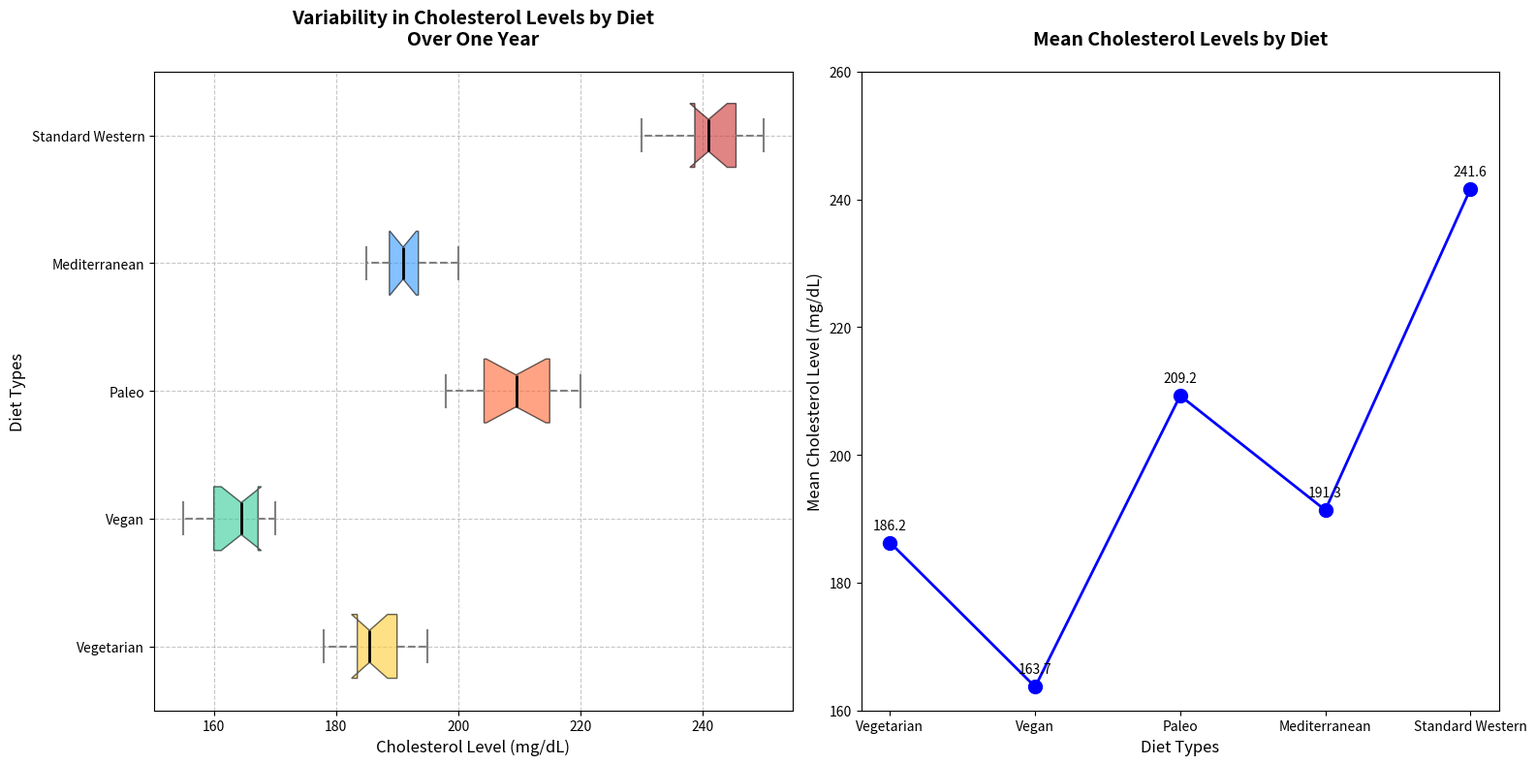

Generate this figure with matplotlib:
import matplotlib.pyplot as plt
import numpy as np

# Backstory:
# In a growing city, there is increasing interest in the health implications of different diets. 
# Researchers gathered data on monthly cholesterol levels for individuals following different diets over a year.
# The diets under comparison are Vegetarian, Vegan, Paleo, Mediterranean, and Standard Western.

# Constructed data (cholesterol levels in mg/dL)
diets = ['Vegetarian', 'Vegan', 'Paleo', 'Mediterranean', 'Standard Western']
cholesterol_levels = {
    'Vegetarian': [180, 190, 185, 195, 178, 182, 188, 185, 192, 190, 186, 184],
    'Vegan': [170, 160, 165, 155, 168, 162, 158, 164, 170, 165, 160, 167],
    'Paleo': [220, 215, 210, 205, 198, 200, 202, 207, 215, 213, 209, 217],
    'Mediterranean': [195, 190, 192, 185, 187, 189, 192, 195, 200, 188, 190, 193],
    'Standard Western': [230, 240, 235, 245, 238, 242, 239, 247, 250, 245, 248, 240]
}

# Convert the data into a list of arrays for plotting
data = [np.array(cholesterol_levels[diet]) for diet in diets]

# Create a figure with a specific size
fig, axes = plt.subplots(1, 2, figsize=(16, 8))

# Plot 1: Horizontal box plot for cholesterol levels
bplot1 = axes[0].boxplot(data, vert=False, patch_artist=True, labels=diets, notch=True, whis=1.5)

# Define colors for each diet
colors = ['#FFCC33', '#33CC99', '#FF6633', '#3399FF', '#CC3333']
for patch, color in zip(bplot1['boxes'], colors):
    patch.set_facecolor(color)
    patch.set_alpha(0.6)

# Customize whiskers, caps, medians, and fliers for better aesthetics and readability
for whisker in bplot1['whiskers']:
    whisker.set(color='gray', linewidth=1.5, linestyle='--')

for cap in bplot1['caps']:
    cap.set(color='gray', linewidth=1.5)

for median in bplot1['medians']:
    median.set(color='black', linewidth=2)

for flier in bplot1['fliers']:
    flier.set(marker='o', color='#FF33CC', alpha=0.5)

axes[0].set_title('Variability in Cholesterol Levels by Diet\nOver One Year', fontsize=14, fontweight='bold', pad=20)
axes[0].set_xlabel('Cholesterol Level (mg/dL)', fontsize=12)
axes[0].set_ylabel('Diet Types', fontsize=12)
axes[0].grid(True, linestyle='--', which='both', alpha=0.7)

# Compute mean cholesterol levels for the summary line plot
mean_cholesterol = [np.mean(levels) for levels in data]

# Plot 2: Line plot for mean cholesterol levels
axes[1].plot(diets, mean_cholesterol, marker='o', color='b', linestyle='-', linewidth=2, markersize=10)
axes[1].set_title('Mean Cholesterol Levels by Diet', fontsize=14, fontweight='bold', pad=20)
axes[1].set_xlabel('Diet Types', fontsize=12)
axes[1].set_ylabel('Mean Cholesterol Level (mg/dL)', fontsize=12)
axes[1].set_ylim(160, 260)

# Annotate each mean value on the line plot
for i, mean_val in enumerate(mean_cholesterol):
    axes[1].annotate(f'{mean_val:.1f}', (diets[i], mean_val),
                     textcoords="offset points", xytext=(0,10), ha='center', fontsize=10)

# Improve layout to avoid overlaps and occlusions
plt.tight_layout()

# Display the plot
plt.show()
